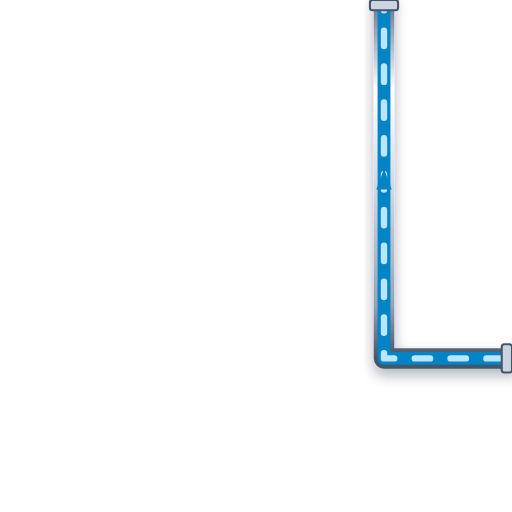
t = 0.00 s
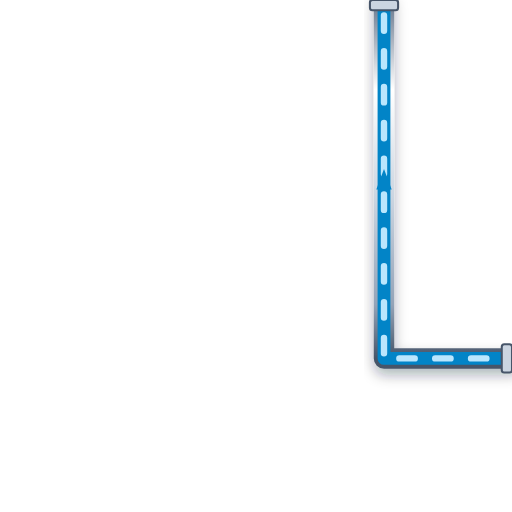
t = 0.20 s
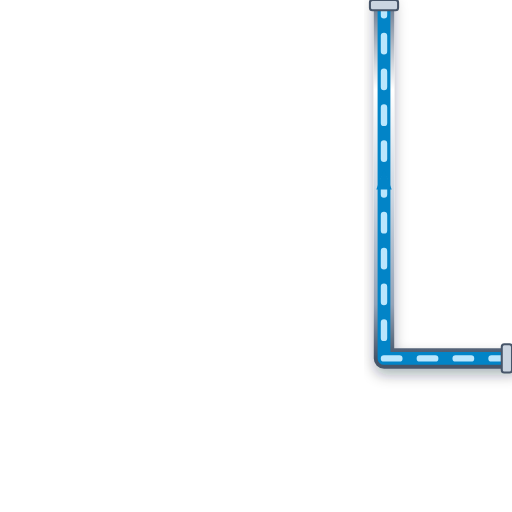
t = 0.40 s
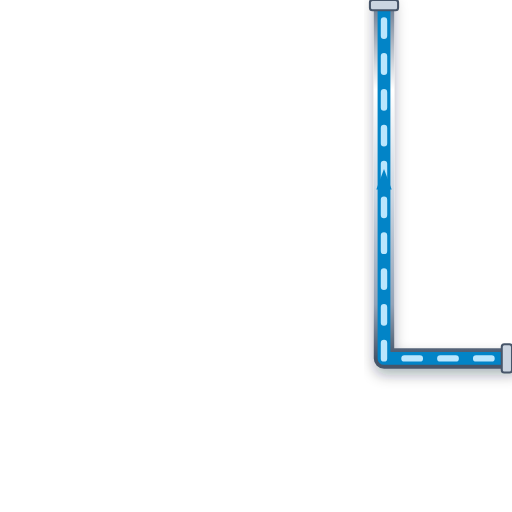
t = 0.60 s

The animated SVG that drew these frames (rendered in a browser with its animation timeline set to each time). Animation: 1 CSS @keyframes rule; one cycle of 0.80 s, repeats indefinitely.

<svg xmlns="http://www.w3.org/2000/svg" viewBox="0 0 200 200" width="200" height="200">
  <defs>
    <style>
      @keyframes p-flow-anim {
        from { stroke-dashoffset: 24; } to { stroke-dashoffset: 0; }
      }
      .anim-p-flow {
        stroke-dasharray: 6 8;
        animation: p-flow-anim 0.8s linear infinite;
      }
    </style>
    <filter id="ssPipeShadow" x="-15%" y="-15%" width="130%" height="130%">
      <feDropShadow dx="0" dy="2.5" stdDeviation="2.5" flood-color="#0f172a" flood-opacity="0.32" />
    </filter>
    <linearGradient id="ssPipeGradH" x1="0%" y1="0%" x2="0%" y2="100%">
      <stop offset="0%" stop-color="#64748b" /><stop offset="25%" stop-color="#ffffff" />
      <stop offset="55%" stop-color="#cbd5e1" /><stop offset="85%" stop-color="#94a3b8" /><stop offset="100%" stop-color="#475569" />
    </linearGradient>
  </defs>

  <!-- Stainless Steel 316 Outer Casing (8px with 3D Drop Shadow) -->
  <path d="M 200 140 L 150 140 L 150 0" stroke="url(#ssPipeGradH)" stroke-width="8" fill="none" stroke-linecap="round" stroke-linejoin="round" filter="url(#ssPipeShadow)"/>

  <!-- Process Fluid Core (5px) -->
  <path d="M 200 140 L 150 140 L 150 0" stroke="#0284C7" stroke-width="5" fill="none" stroke-linecap="round" stroke-linejoin="round"/>

  <!-- Animated Fluid Flow Stream Dashes (2.5px) -->
  <path d="M 200 140 L 150 140 L 150 0" stroke="#BAE6FD" stroke-width="2.5" fill="none" stroke-linejoin="round" stroke-linecap="round" class="anim-p-flow"/>

  <!-- Directional Flow Arrow -->
  <polygon points="147,74 150,66 153,74" fill="#0284C7" />

  <!-- ANSI Flange Connection Collars -->
  <rect x="196" y="134.5" width="4" height="11" rx="1" fill="#cbd5e1" stroke="#475569" stroke-width="0.8"/>
  <rect x="144.5" y="0" width="11" height="4" rx="1" fill="#cbd5e1" stroke="#475569" stroke-width="0.8"/>
</svg>
